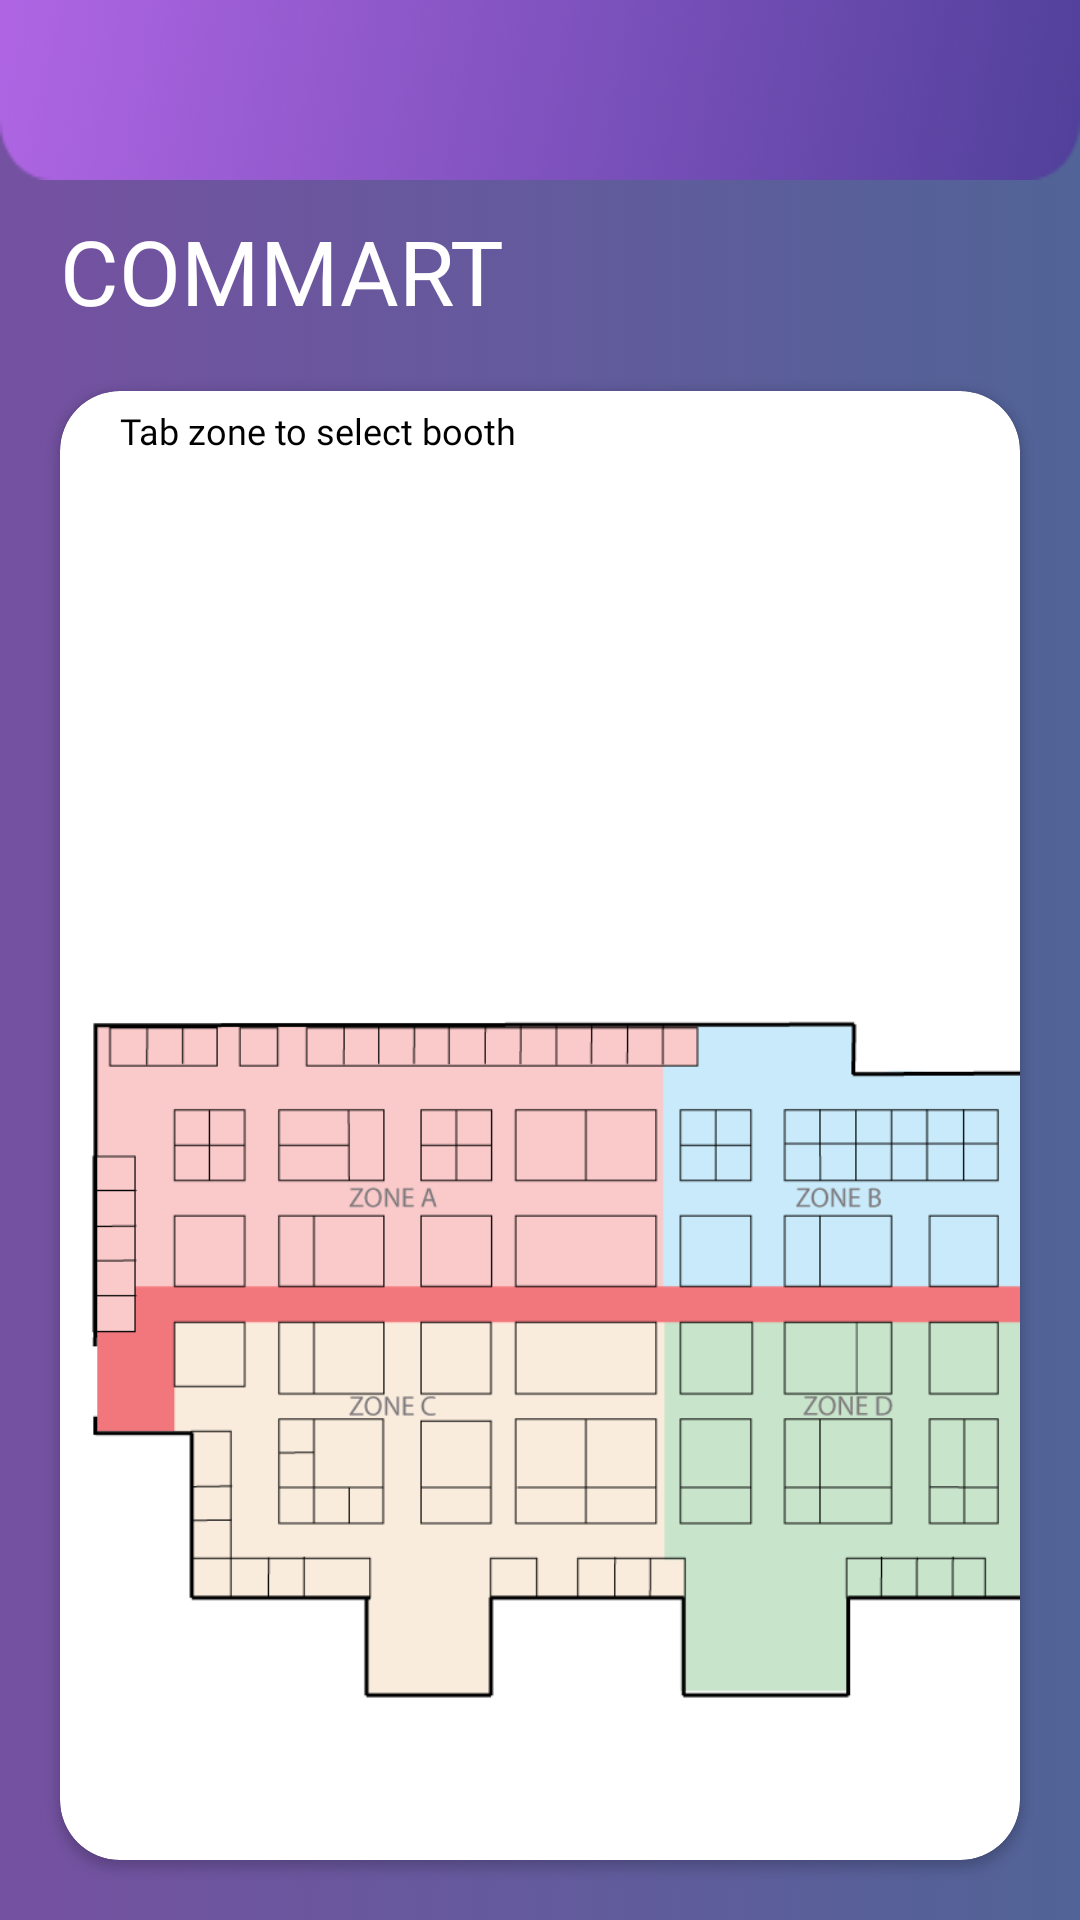

Write the Android layout XML for this screen, with the resource values it uses.
<!-- AndroidManifest.xml: application theme Theme.Tester -->
<!-- res/layout/select_event02.xml -->
<?xml version="1.0" encoding="utf-8"?>

<androidx.constraintlayout.widget.ConstraintLayout xmlns:android="http://schemas.android.com/apk/res/android"
    xmlns:app="http://schemas.android.com/apk/res-auto"
    xmlns:tools="http://schemas.android.com/tools"
    android:layout_width="match_parent"
    android:layout_height="match_parent"
    tools:context=".select_booth_event02"
    android:background="@drawable/my_bg_anim">

    <LinearLayout
        android:layout_width="match_parent"
        android:layout_height="match_parent"
        android:orientation="vertical">

        <androidx.appcompat.widget.Toolbar
            android:id="@+id/toolbar_selectevent02"
            android:layout_width="match_parent"
            android:layout_height="wrap_content"
            android:background="@drawable/toolbar3"
            />

        <TextView
            android:layout_width="match_parent"
            android:layout_height="wrap_content"
            android:text="COMMART"
            android:fontFamily="@font/poppinsbold"
            android:textSize="30dp"
            android:textColor="@color/white"
            android:layout_marginLeft="20dp"
            android:layout_marginTop="10dp"/>
        <androidx.cardview.widget.CardView
            android:layout_width="match_parent"
            android:layout_height="match_parent"
            android:layout_margin="20dp"
            app:cardCornerRadius="20dp">

            <ImageView
                android:id="@+id/imageView"
                android:layout_width="360dp"
                android:layout_height="651dp"
                app:srcCompat="@drawable/event_02"
                />
            <TextView
                android:id="@+id/zoneA_E2"
                android:layout_width="188dp"
                android:layout_height="86dp"
                android:layout_marginTop="210dp"
                android:layout_marginLeft="13dp"/>
            <TextView
                android:id="@+id/zoneB_E2"
                android:layout_width="127dp"
                android:layout_height="72dp"
                android:layout_marginTop="224dp"
                android:layout_marginLeft="203dp"/>
            <TextView
                android:id="@+id/zoneC_E2"
                android:layout_width="158dp"
                android:layout_height="92dp"
                android:layout_marginTop="310dp"
                android:layout_marginLeft="40dp"/>
            <TextView
                android:id="@+id/zoneD_E2"
                android:layout_width="137dp"
                android:layout_height="89dp"
                android:layout_marginTop="310dp"
                android:layout_marginLeft="203dp"
                 />
            <TextView
                android:layout_width="wrap_content"
                android:layout_height="wrap_content"
                android:layout_marginLeft="20dp"
                android:layout_marginTop="5dp"
                android:fontFamily="@font/poppinsbold"
                android:text="Tab zone to select booth"
                android:textColor="@color/black"
                android:textSize="12dp" />


        </androidx.cardview.widget.CardView>

    </LinearLayout>

</androidx.constraintlayout.widget.ConstraintLayout>
<!-- resources referenced by this layout -->
<resources>
  <color name="black">#FF000000</color>
  <color name="white">#FFFFFFFF</color>
  <!-- drawable event_02: png bitmap (drawable, 13367 bytes) -->
  <!-- drawable my_bg_anim (drawable) -->
  <?xml version="1.0" encoding="utf-8"?>
  
  <animation-list xmlns:android="http://schemas.android.com/apk/res/android">
  
      <item
          android:drawable="@drawable/first_layer"
          android:duration="4500"/>
  
      <item
          android:drawable="@drawable/second_layer"
          android:duration="4500"/>
  
      <item
          android:drawable="@drawable/third_layer"
          android:duration="4500"/>
  
      <item
          android:drawable="@drawable/fourth_layer"
          android:duration="4500"/>
  
  
  </animation-list>
  <!-- drawable toolbar3: png bitmap (drawable, 7896 bytes) -->
  <style name="Theme.Tester" parent="Theme.MaterialComponents.Light.NoActionBar">
          
          <item name="colorPrimary">@color/purple_500</item>
          <item name="colorPrimaryVariant">@color/purple_700</item>
          <item name="colorOnPrimary">@color/white</item>
          
          <item name="colorSecondary">@color/teal_200</item>
          <item name="colorSecondaryVariant">@color/teal_700</item>
          <item name="colorOnSecondary">@color/black</item>
          
          <item name="android:statusBarColor" tools:targetApi="l">?attr/colorPrimaryVariant</item>
          
      </style>
  <!-- drawable first_layer (drawable) -->
  <?xml version="1.0" encoding="utf-8"?>
  
  <shape xmlns:android="http://schemas.android.com/apk/res/android">
  
      <gradient
          android:startColor="#7551a1"
          android:endColor="#516397"
          android:angle="0"/>
  
  </shape>
  <!-- drawable second_layer (drawable) -->
  <?xml version="1.0" encoding="utf-8"?>
  
  <shape xmlns:android="http://schemas.android.com/apk/res/android">
  
      <gradient
          android:startColor="#7551a1"
          android:endColor="#419c99"
          android:angle="45"/>
  
  </shape>
  <!-- drawable third_layer (drawable) -->
  <?xml version="1.0" encoding="utf-8"?>
  
  <shape xmlns:android="http://schemas.android.com/apk/res/android">
  
      <gradient
          android:startColor="#396ce4"
          android:endColor="#7745c6"
          android:angle="90"/>
  
  </shape>
  <!-- drawable fourth_layer (drawable) -->
  <?xml version="1.0" encoding="utf-8"?>
  
  <shape xmlns:android="http://schemas.android.com/apk/res/android">
  
      <gradient
          android:startColor="#7440ef"
          android:endColor="#e167ba"
          android:angle="135"/>
  
  </shape>
  <color name="purple_500">#FF6200EE</color>
  <color name="purple_700">#FF3700B3</color>
  <color name="teal_200">#FF03DAC5</color>
  <color name="teal_700">#FF018786</color>
</resources>
